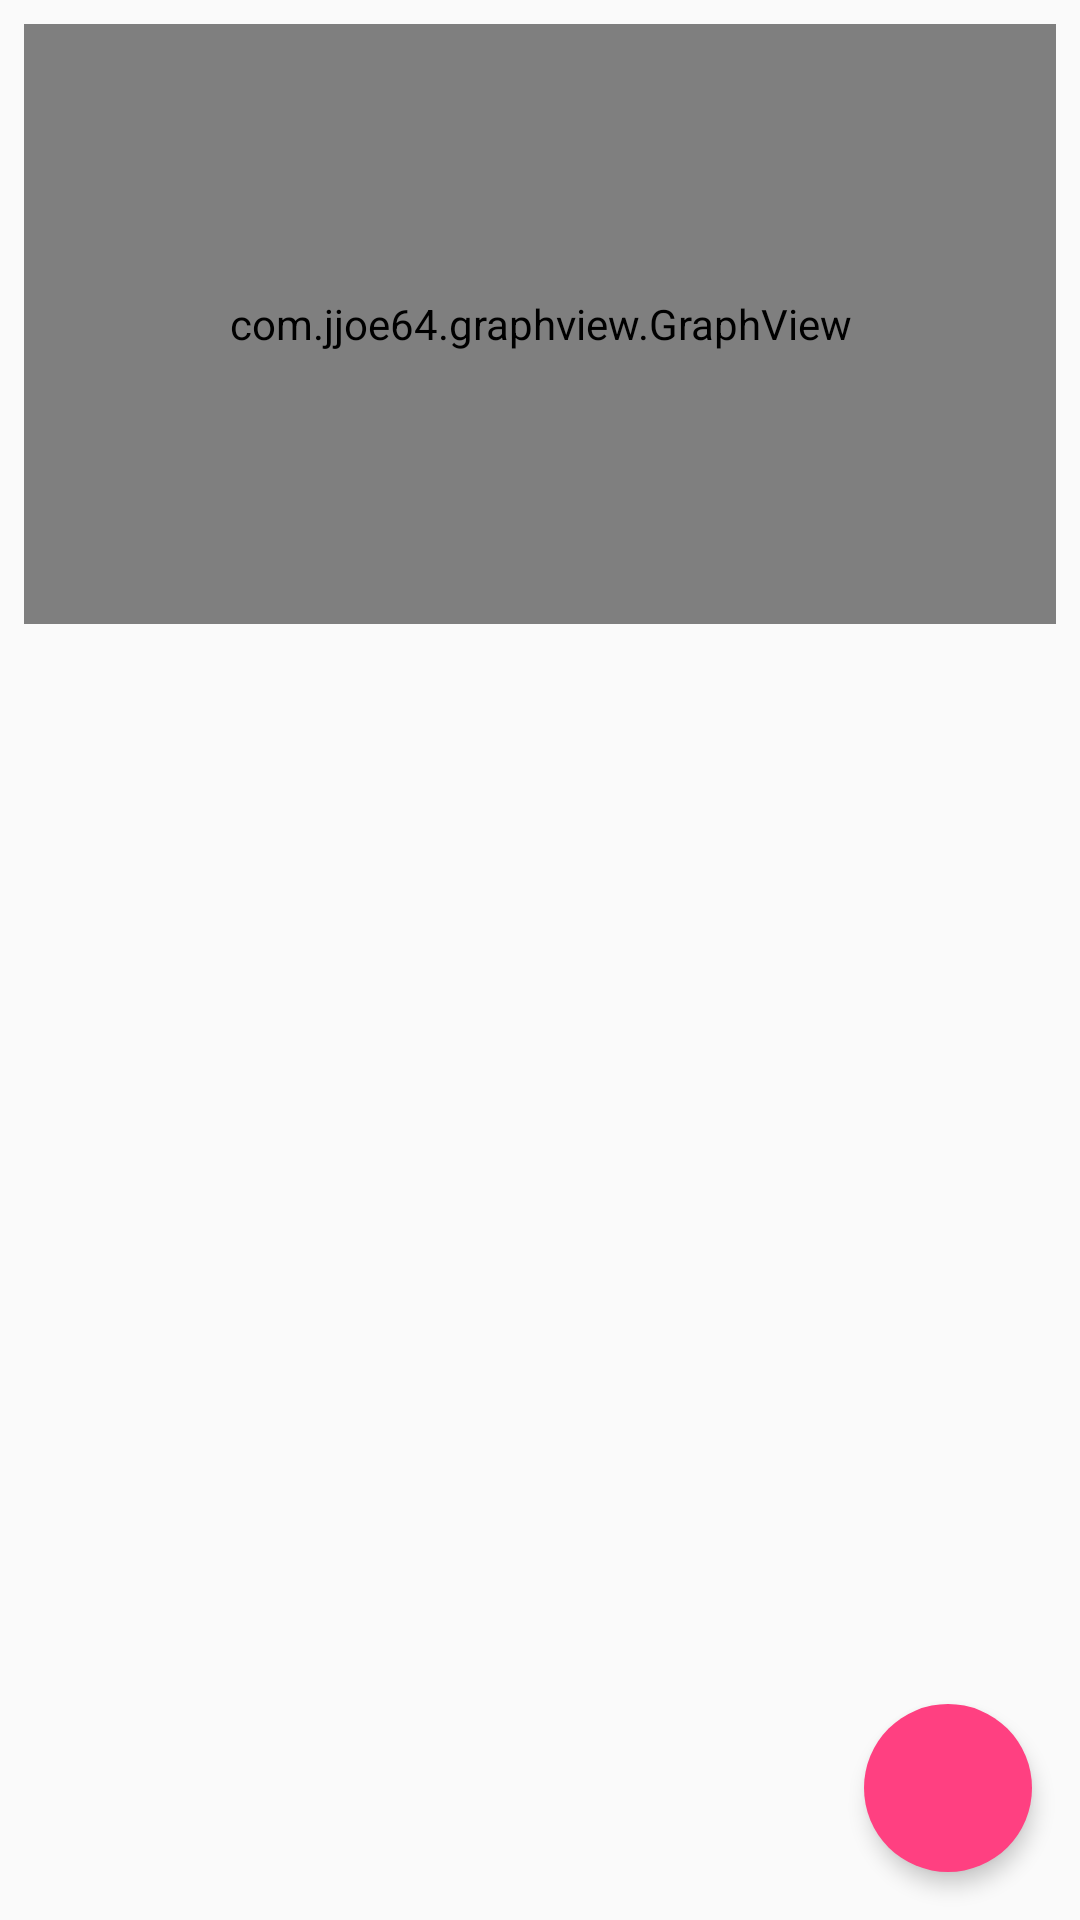

Android layout source for this screen:
<!-- AndroidManifest.xml: application theme laicare_base -->
<!-- res/layout/checkpoint_list.xml -->
<?xml version="1.0" encoding="utf-8"?>
<RelativeLayout
    xmlns:android="http://schemas.android.com/apk/res/android"
    xmlns:tools="http://schemas.android.com/tools"
    xmlns:app="http://schemas.android.com/apk/res-auto"
    android:orientation="vertical"
    android:layout_width="match_parent"
    android:layout_height="match_parent"
    >
    <android.support.v4.widget.NestedScrollView
        android:id="@+id/scroll"
        android:layout_width="match_parent"
        android:layout_height="match_parent"
        android:scrollbars="vertical"
        android:fillViewport="true"
        >
        <LinearLayout
            android:orientation="vertical"
            android:layout_width="match_parent"
            android:layout_height="match_parent"
            android:fillViewport="true"
            >
            <com.jjoe64.graphview.GraphView
                android:layout_width="match_parent"
                android:layout_height="200dip"
                android:id="@+id/graph"
                android:layout_margin="8dp"
                />
            <android.support.v7.widget.RecyclerView
                xmlns:android="http://schemas.android.com/apk/res/android"
                xmlns:tools="http://schemas.android.com/tools"
                android:id="@+id/checkpoint_view"
                android:layout_width="match_parent"
                android:layout_height="wrap_content"
                />
            <View
                android:layout_width="0dp"
                android:layout_height="0dp"
                android:layout_weight="1"
                />
        </LinearLayout>
    </android.support.v4.widget.NestedScrollView>
    <android.support.v7.widget.AppCompatTextView
        android:layout_width="wrap_content"
        android:layout_height="wrap_content"
        android:id="@+id/empty_checkpoint_view"
        android:padding="10dp"
        android:textSize="18sp"
        android:visibility="gone"
        android:text="@string/no_checkpoint_available"
        />
    <android.support.design.widget.FloatingActionButton
        xmlns:app="http://schemas.android.com/apk/res-auto"
        android:id="@+id/add_checkpoint"
        android:layout_width="wrap_content"
        android:layout_height="wrap_content"
        android:layout_alignParentRight="true"
        android:layout_alignParentBottom="true"
        android:layout_alignParentEnd="true"
        android:onClick="showAddCheckPointDialog"
        app:srcCompat="@drawable/ic_add_white"
        android:layout_margin="16dp"
        app:fabSize="normal"
        app:elevation="4dp"
        app:borderWidth="0dp"
        />
</RelativeLayout>
<!-- resources referenced by this layout -->
<resources>
  <string name="no_checkpoint_available">No checkpoints.\nPress + button below to add one.</string>
  <style name="laicare_base" parent="Theme.AppCompat.Light.DarkActionBar">
          <item name="colorPrimary">@color/primary</item>
          <item name="colorPrimaryDark">@color/primary_dark</item>
          <item name="colorAccent">@color/accent</item>
          <item name="android:colorBackground">@color/window_background</item>
          <item name="alertDialogTheme">@style/laicare_alert</item>
          <item name="dialogTheme">@style/laicare_dialog</item>
          <item name="preferenceTheme">@style/PreferenceThemeOverlay</item>
          <item name="android:listSeparatorTextViewStyle">@style/laicare_base.ListSeparatorTextView</item>
      </style>
  <color name="primary">#3F51B5</color>
  <color name="primary_dark">#303F9F</color>
  <color name="accent">#FF4081</color>
  <color name="window_background">#FAFAFA</color>
  <style name="laicare_alert" parent="Theme.AppCompat.Light.Dialog.Alert">
          <item name="colorPrimary">@color/primary</item>
          <item name="colorPrimaryDark">@color/primary_dark</item>
          <item name="colorAccent">@color/accent</item>
      </style>
  <style name="laicare_dialog" parent="Theme.AppCompat.Light.Dialog">
          <item name="colorPrimary">@color/primary</item>
          <item name="colorPrimaryDark">@color/primary_dark</item>
          <item name="colorAccent">@color/accent</item>
      </style>
  <style name="laicare_base.ListSeparatorTextView">
          <item name="android:textSize">14sp</item>
          <item name="android:textStyle">bold</item>
          <item name="android:textColor">@color/accent</item>
          <item name="android:paddingTop">16dp</item>
          <item name="android:layout_marginBottom">16dp</item>
      </style>
</resources>
